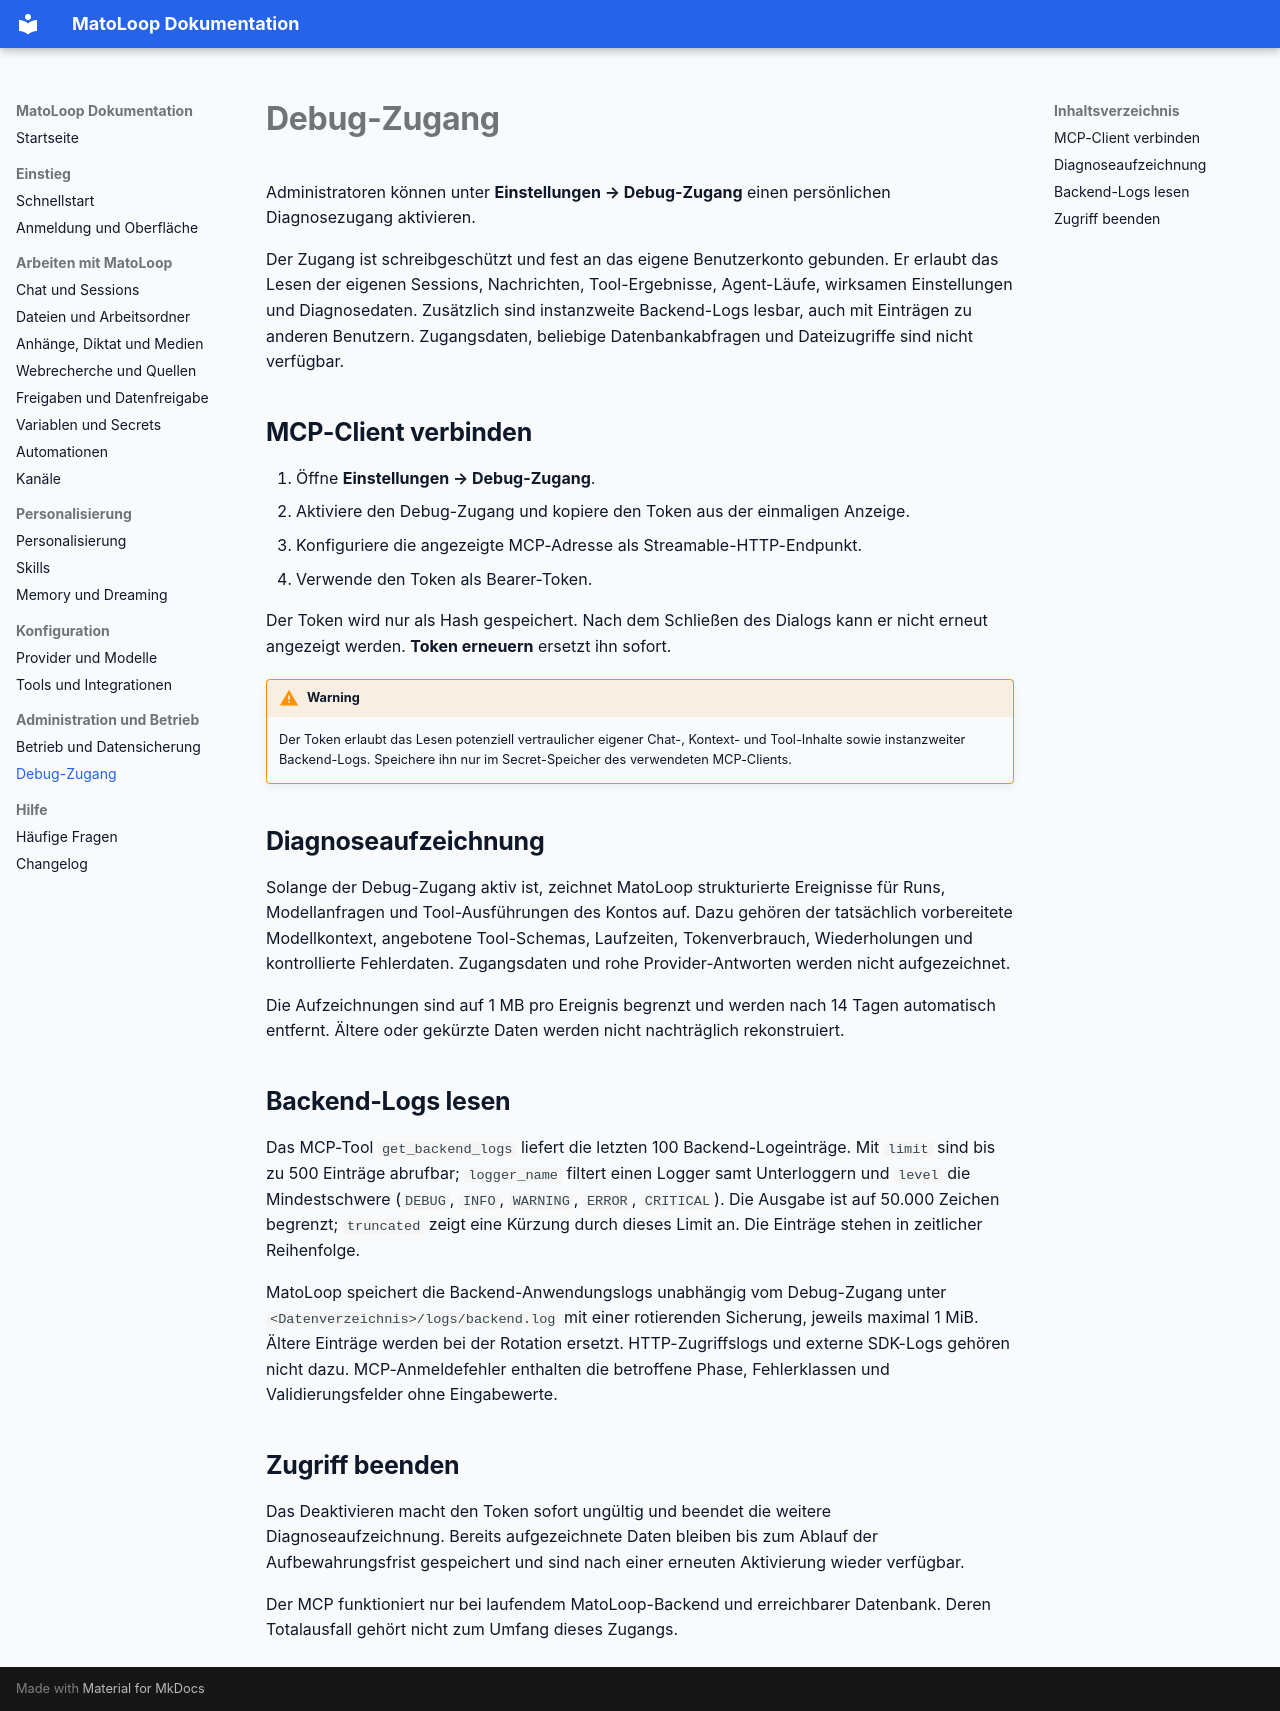

repository: MarcelVogt-tbs/mato-loop · page: debug-zugang/index.html · generator: mkdocs

# Debug-Zugang

Administratoren können unter **Einstellungen → Debug-Zugang** einen persönlichen Diagnosezugang aktivieren.

Der Zugang ist schreibgeschützt und fest an das eigene Benutzerkonto gebunden. Er erlaubt das Lesen der eigenen Sessions, Nachrichten, Tool-Ergebnisse, Agent-Läufe, wirksamen Einstellungen und Diagnosedaten. Zusätzlich sind instanzweite Backend-Logs lesbar, auch mit Einträgen zu anderen Benutzern. Zugangsdaten, beliebige Datenbankabfragen und Dateizugriffe sind nicht verfügbar.

## MCP-Client verbinden

1. Öffne **Einstellungen → Debug-Zugang**.
2. Aktiviere den Debug-Zugang und kopiere den Token aus der einmaligen Anzeige.
3. Konfiguriere die angezeigte MCP-Adresse als Streamable-HTTP-Endpunkt.
4. Verwende den Token als Bearer-Token.

Der Token wird nur als Hash gespeichert. Nach dem Schließen des Dialogs kann er nicht erneut angezeigt werden. **Token erneuern** ersetzt ihn sofort.

!!! warning
    Der Token erlaubt das Lesen potenziell vertraulicher eigener Chat-, Kontext- und Tool-Inhalte sowie instanzweiter Backend-Logs. Speichere ihn nur im Secret-Speicher des verwendeten MCP-Clients.

## Diagnoseaufzeichnung

Solange der Debug-Zugang aktiv ist, zeichnet MatoLoop strukturierte Ereignisse für Runs, Modellanfragen und Tool-Ausführungen des Kontos auf. Dazu gehören der tatsächlich vorbereitete Modellkontext, angebotene Tool-Schemas, Laufzeiten, Tokenverbrauch, Wiederholungen und kontrollierte Fehlerdaten. Zugangsdaten und rohe Provider-Antworten werden nicht aufgezeichnet.

Die Aufzeichnungen sind auf 1 MB pro Ereignis begrenzt und werden nach 14 Tagen automatisch entfernt. Ältere oder gekürzte Daten werden nicht nachträglich rekonstruiert.

## Backend-Logs lesen

Das MCP-Tool `get_backend_logs` liefert die letzten 100 Backend-Logeinträge. Mit `limit` sind bis zu 500 Einträge abrufbar; `logger_name` filtert einen Logger samt Unterloggern und `level` die Mindestschwere (`DEBUG`, `INFO`, `WARNING`, `ERROR`, `CRITICAL`). Die Ausgabe ist auf 50.000 Zeichen begrenzt; `truncated` zeigt eine Kürzung durch dieses Limit an. Die Einträge stehen in zeitlicher Reihenfolge.

MatoLoop speichert die Backend-Anwendungslogs unabhängig vom Debug-Zugang unter `<Datenverzeichnis>/logs/backend.log` mit einer rotierenden Sicherung, jeweils maximal 1 MiB. Ältere Einträge werden bei der Rotation ersetzt. HTTP-Zugriffslogs und externe SDK-Logs gehören nicht dazu. MCP-Anmeldefehler enthalten die betroffene Phase, Fehlerklassen und Validierungsfelder ohne Eingabewerte.

## Zugriff beenden

Das Deaktivieren macht den Token sofort ungültig und beendet die weitere Diagnoseaufzeichnung. Bereits aufgezeichnete Daten bleiben bis zum Ablauf der Aufbewahrungsfrist gespeichert und sind nach einer erneuten Aktivierung wieder verfügbar.

Der MCP funktioniert nur bei laufendem MatoLoop-Backend und erreichbarer Datenbank. Deren Totalausfall gehört nicht zum Umfang dieses Zugangs.
